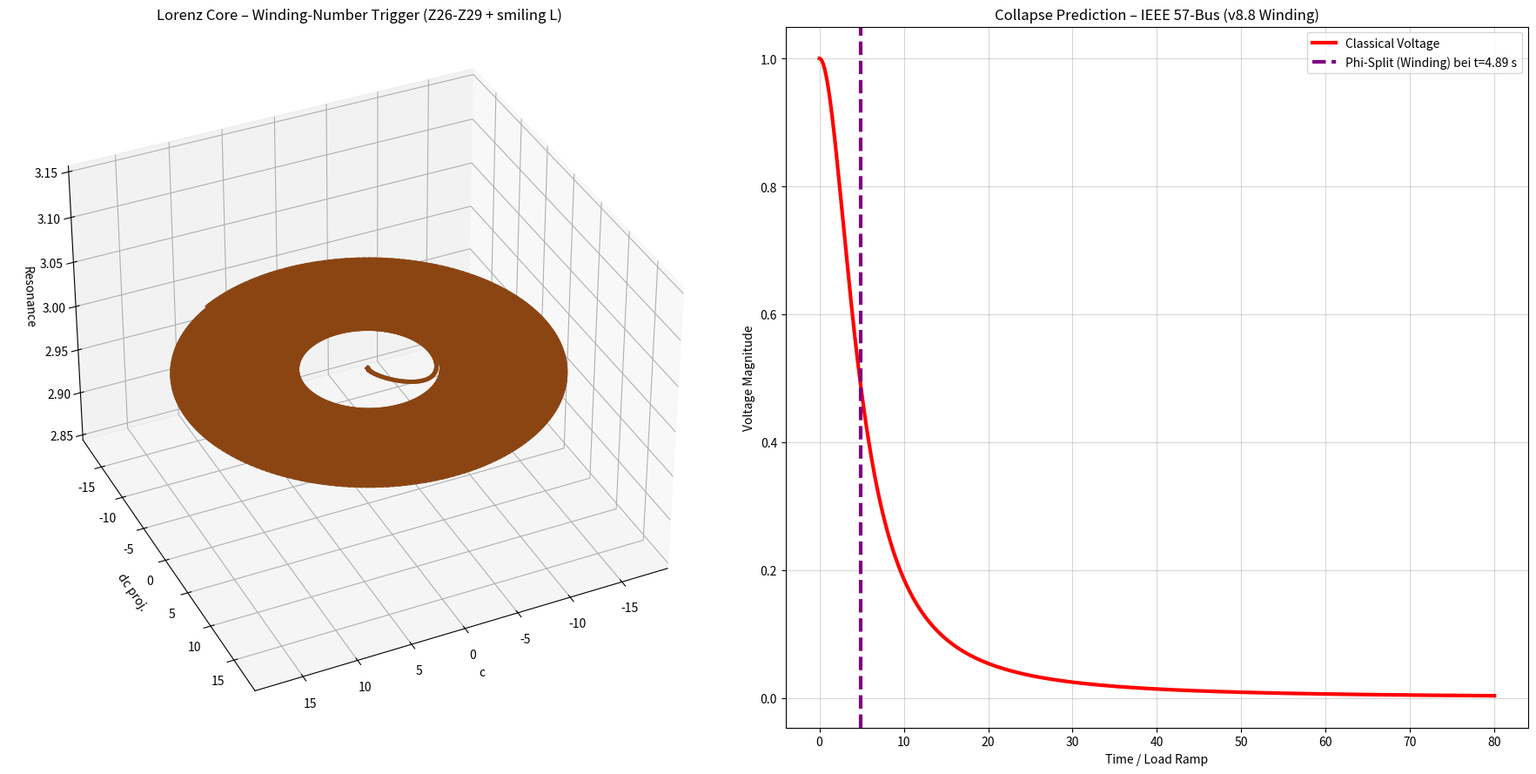

Recreate this plot in Python.
"""
NEXAH IEEE 57-Bus — LORENZ TUNABLE v8.8
WINDING-NUMBER TRIGGER – gezielt auf Z29/Z30 Lücke
"""

import numpy as np
from scipy.integrate import solve_ivp
import matplotlib.pyplot as plt
from mpl_toolkits.mplot3d import Axes3D

winding_threshold = 2.8      # <-- gezielt für Z29/Z30

PHI_NAMES = ["Neutral", "Forward1", "Forward2", "Reverse1", "Reverse2"]
PHI_COLORS = ['#8B4513', '#1f77b4', '#FFCC00', '#d62728', '#9467bd']

def nexah_lorenz_ode(t, x, params):
    c, dc, phi_idx = x
    phi = int(phi_idx)

    sigma = 10.0
    rho   = 28.0
    beta  = 8.0 / 3.0

    lorenz_x = sigma * (dc - c)
    lorenz_y = c * (rho - phi_idx) - dc
    lorenz_z = c * dc - beta * phi_idx

    field_force = lorenz_x + 0.38 * lorenz_y

    p_drive = [0.0, 0.85, 1.48, -1.0, -1.7][phi]

    q = params.get('Q', 1.62)
    coupling = 1.0 + 1.4 * q
    kuramoto = sum(coupling * np.sin(2 * np.pi * (phi - i) / 5.0) for i in range(5))

    vdp_force = 0.9 * dc * (1.0 - c**2)

    chirp = 1.0 + 0.032 * t
    angle_main = 2 * np.pi * t / 3.2 * chirp + phi * 1.35
    direction = -1.0 if phi >= 2 else 1.0
    angle = direction * angle_main * (1729 / 1000.0)

    compass_op = 0.92 * np.sin(angle) * np.cos(angle * 1.618)

    ring_offset = 1.72 * np.sin(angle + 2.1) + 1.28 * np.sin(angle - 2.1) if phi >= 2 else 0.0

    contraction = 1.0 - 0.28 * np.tanh((t - 34.0) * 0.35)

    branch_angle = angle % (2 * np.pi)
    branch_pulse = 3.1 * np.sin(13 * branch_angle) if phi == 2 and ((1.68 < branch_angle < 2.42) or (4.78 < branch_angle < 5.52)) else 0.0

    resonance = np.sin(phi * np.pi * np.sqrt(2)) * 6.1
    inversion = 0.04 + 0.96 * np.tanh((phi - 1.9) * 9.0) if phi >= 3 else 1.0

    d_phi = resonance * 2.9
    d_c  = dc * contraction

    slow_start = 1.0 / (1.0 + np.exp(-0.55 * (t - 36.0)))

    d_dc = (field_force + p_drive + kuramoto + vdp_force + compass_op + ring_offset + branch_pulse) * inversion * contraction
    d_dc += 0.195 * t * 1.18 * slow_start

    if t > 32.0:
        d_dc += 4.5 * slow_start

    return [d_c, d_dc, d_phi]

def classical_voltage(load_factor):
    return 1.0 / (1.0 + 1.15 * load_factor**2)

if __name__ == "__main__":
    print(f"🚀 NEXAH IEEE 57-Bus — LORENZ TUNABLE v8.8 (Winding-Number Trigger = {winding_threshold})")

    params = {'Q': 1.62}
    x0 = [0.05, 0.0, 0]

    sol = solve_ivp(
        fun=lambda t, x: nexah_lorenz_ode(t, x, params),
        t_span=(0, 80),
        y0=x0,
        method='RK45',
        rtol=1e-6,
        max_step=0.012
    )

    t = sol.t
    c = sol.y[0]
    dc = sol.y[1]
    phi_idx = np.round(sol.y[2]).astype(int).clip(0, 4)

    # === WINDING NUMBER (robust + schnell) ===
    theta = t * 3.6
    x_traj = c * np.cos(theta)
    y_traj = c * np.sin(theta)
    angles = np.arctan2(y_traj, x_traj)
    unwrapped = np.unwrap(angles)
    winding_number = (unwrapped - unwrapped[0]) / (2 * np.pi)

    print(f"Maximaler Drift = {abs(dc).max():.3f}")
    print(f"Maximaler Winding Number = {winding_number[-1]:.2f}")

    load_factor = 0.195 * t
    classical_voltage_curve = classical_voltage(load_factor)

    if np.any(winding_number > winding_threshold):
        switch_idx = np.where(winding_number > winding_threshold)[0][0]
        switch_time = t[switch_idx]
        lead = 80 - switch_time
        print(f"✅ Phi-Split (Winding-Trigger) bei t = {switch_time:.2f} s")
        print(f"   → Vorsprung: {lead:.2f} s")
    else:
        print("❌ Kein Phi-Split – Winding Threshold noch zu hoch")

    fig = plt.figure(figsize=(18, 9))
    ax3d = fig.add_subplot(121, projection='3d')
    x = c * np.cos(theta)
    y = c * np.sin(theta)
    z = np.sin(phi_idx * np.pi * np.sqrt(2)) * 4.5 + 3.0

    colors = [PHI_COLORS[p] for p in phi_idx]
    for i in range(len(t)-1):
        ax3d.plot(x[i:i+2], y[i:i+2], z[i:i+2], color=colors[i], linewidth=3.5, alpha=0.95)

    ax3d.set_title("Lorenz Core – Winding-Number Trigger (Z26-Z29 + smiling L)")
    ax3d.set_xlabel("c")
    ax3d.set_ylabel("dc proj.")
    ax3d.set_zlabel("Resonance")
    ax3d.view_init(elev=35, azim=65)

    ax2d = fig.add_subplot(122)
    ax2d.plot(t, classical_voltage_curve, color='red', linewidth=3, label="Classical Voltage")
    ax2d.set_title("Collapse Prediction – IEEE 57-Bus (v8.8 Winding)")
    ax2d.set_xlabel("Time / Load Ramp")
    ax2d.set_ylabel("Voltage Magnitude")
    ax2d.grid(True, alpha=0.5)

    if np.any(winding_number > winding_threshold):
        ax2d.axvline(x=switch_time, color='purple', linestyle='--', linewidth=3, 
                     label=f'Phi-Split (Winding) bei t={switch_time:.2f} s')

    ax2d.legend()
    plt.tight_layout()
    plt.savefig(f"ieee57_lorenz_tunable_v8.8_winding_{winding_threshold}.png", dpi=420, bbox_inches='tight')
    print(f"📸 Plot gespeichert als: ieee57_lorenz_tunable_v8.8_winding_{winding_threshold}.png")
    plt.show()
